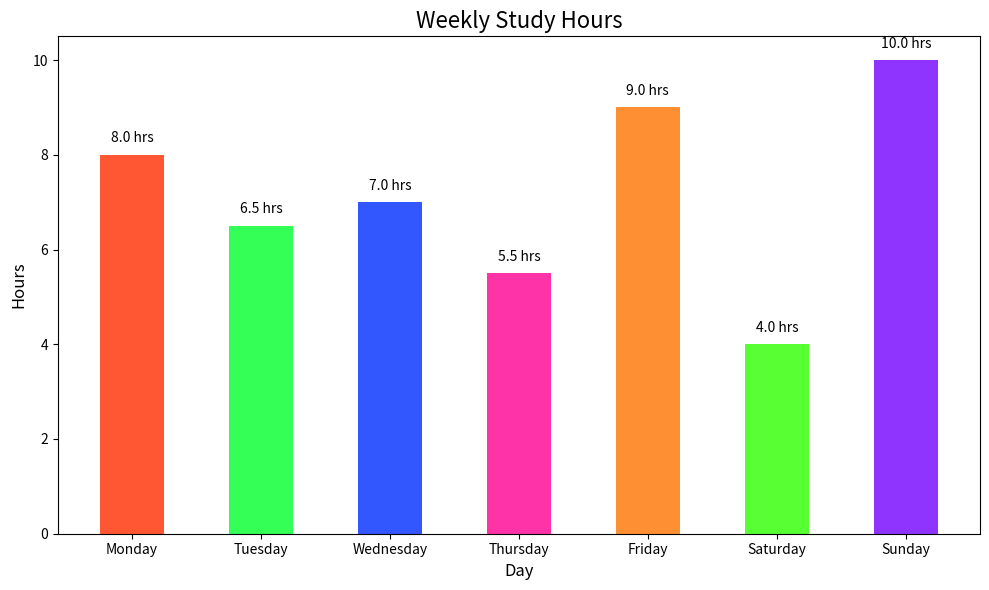

Write the Python code that produced this figure.

import matplotlib.pyplot as plt

days = ["Monday", "Tuesday", "Wednesday", "Thursday", "Friday", "Saturday", "Sunday"]
hours = [8, 6.5, 7, 5.5, 9, 4, 10]

fig, ax = plt.subplots(figsize=(10, 6))

bars = ax.bar(days, hours, width=0.5, 
              color=['#FF5733', '#33FF57', '#3357FF', '#FF33A8', '#FF8F33', '#57FF33', '#8F33FF'])

ax.set_title('Weekly Study Hours', fontsize=16)
ax.set_xlabel('Day', fontsize=12)
ax.set_ylabel('Hours', fontsize=12)

ax.xaxis.set_tick_params(labelsize=10)
ax.yaxis.set_tick_params(labelsize=10)

for bar in bars:
    height = bar.get_height()
    ax.text(bar.get_x() + bar.get_width()/2, height + 0.2, f'{height} hrs',
            va='bottom', ha='center', fontsize=10)

plt.tight_layout()
plt.show()